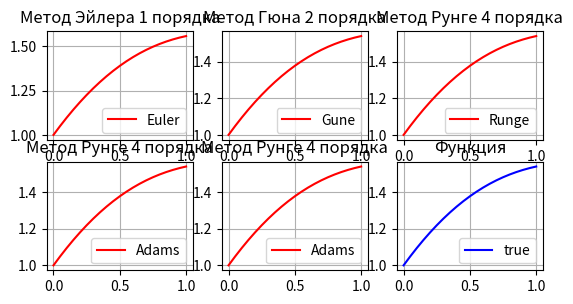
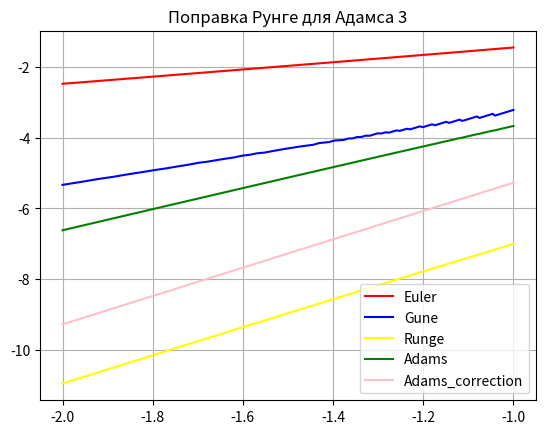

Here is the Python script that generated these plots, in order:
import numpy as np
import matplotlib.pyplot as plt

def u0(x):
    return x + np.cos(x)

def F2(x, y1, y2):
    return x * np.sin(x) - np.cos(x) * y2 - np.sin(x) * y1

def F(x, y1, y2):
    F_y1 = y2
    F_y2 = x * np.sin(x) - np.cos(x) * y2 - np.sin(x) * y1
    return [F_y1,F_y2]

def Euler(xn, y_y1, y_y2, h):
    for i in range(0,len(xn)-1):
        y_y1[i+1] = y_y1[i]+h*y_y2[i]
        y_y2[i+1] = y_y2[i] + h*F2(xn[i],y_y1[i], y_y2[i])
    return y_y1



def Gune(xn, y_y1, y_y2, h):
    for i in range(len(xn)-1):
        predictor_y1 = y_y1[i]+h*y_y2[i]
        predictor_y2 = y_y2[i] + h * F2(xn[i],y_y1[i], y_y2[i])
        y_y2[i + 1] = y_y2[i] + (h / 2) * (F2(xn[i], y_y1[i], y_y2[i]) + F2(xn[i + 1], predictor_y1, predictor_y2))
        y_y1[i+1]= y_y1[i]+(h/2)*(y_y2[i]+predictor_y2)

    return y_y1

def Runge(xn, y_y1, y_y2, h):
    y = [[0]*len(xn) for i in range(2)]
    y[0][0] = y_y1
    y[1][0] = y_y2
    for i in range(0, len(xn)-1):
        x = xn[i]
        k1 = F(x,y[0][i], y[1][i])
        k2 = F(x + h/2,y[0][i]+h/2*k1[0],y[1][i]+h/2*k1[1])
        k3 = F(x + h/2, y[0][i]+h/2*k2[0],y[1][i]+h/2*k2[1])
        k4 = F(x + h, y[0][i]+h*k3[0],y[1][i]+h*k3[1])
        y[0][i+1] = y[0][i] + (h / 6) * (k1[0] + 2*k2[0] + 2*k3[0] + k4[0])
        y[1][i+1] = y[1][i] + (h / 6) * (k1[1] + 2 * k2[1] + 2 * k3[1] + k4[1])
    return y

def Adams(xn, y_y1, y_y2, h):
    y = [[0]*len(xn) for i in range(2)]
    z =  Runge([xn[0],xn[1], xn[2]], 1, 1, h)
    for j in range(3):
        y[0][j]= z[0][j]
        y[1][j] = z[1][j]
    for i in range(3, len(xn)):
        k3 = F(xn[i-3],y[0][i-3], y[1][i-3])
        k2 = F(xn[i-2],y[0][i-2], y[1][i-2])
        k1 = F(xn[i-1],y[0][i-1], y[1][i-1])
        y[0][i] = y[0][i-1] + h * ((23/12) * k1[0] - (16/12) * k2[0] + (5/12) * k3[0])
        y[1][i] = y[1][i-1] + h * ((23 / 12) * k1[1] - (16 / 12) * k2[1] + (5 / 12) * k3[1])
    return y

def adams_corr_Runge(a,b, y_y1, y_y2, h):
    xn_1 = np.arange(a, b + h, h)
    xn_2 = np.arange(a, b + h, h/2)
    corr = [[0] * len(xn_1) for i in range(2)]
    p = 3

    adams_i = Adams(xn_1, y_y1, y_y2, h)
    adams_i2 = Adams(xn_2, y_y1, y_y2, h/2)
    for i in range(len(xn_1)):
        corr[0][i] = adams_i2[0][2*i] + (adams_i2[0][2*i] - adams_i[0][i]) / (2**p - 1)
        corr[1][i] = adams_i2[1][i] + (adams_i2[1][2*i] - adams_i[1][i]) / (2**p - 1)
    y_true = [u0(x) for x in xn]
    return corr[0]


h=0.05
a = 0
b = 1
xn = np.arange(a, b + h, h)
length = len(xn)
y_y1= np.zeros(length)
y_y1[0] = 1
y_y2= np.zeros(length)
y_y2[0] = 1
# y_y2[0] = 0
xn_ = np.arange(a, b + h, h)
y_y1_= np.zeros(length)
y_y2_ = np.zeros(length)
y_y1_[0] = 1
y_y2_[0] = 1
y_Euler = Euler(xn, y_y1, y_y2,h)
y_Runge__ = Runge(xn, 1, 1, h)
y_Runge = y_Runge__[0]
y_Gune = Gune(xn_, y_y1_, y_y2_,h)
y_Adams___ = Adams(xn_, 1, 1,h)
y_Adams = y_Adams___[0]
y_cor =adams_corr_Runge(a,b, 1, 1,h)
y_true = [u0(x) for x in xn]
error_Euler = abs(y_true[-1] -y_Euler[-1])
print( y_true, "\n", y_Euler, "\n", error_Euler)


plt.figure(1)
plt.subplot(3,3,1)
plt.plot(xn, y_Euler, color='red', label='Euler')
plt.title('Метод Эйлера 1 порядка')
plt.grid(True)
plt.legend()
plt.subplot(3,3,2)
plt.plot(xn, y_Gune, color='red', label='Gune')
plt.title('Метод Гюна 2 порядка')
plt.grid(True)
plt.legend()

plt.subplot(3,3,3)
plt.plot(xn, y_Runge, color='red', label='Runge')
plt.title('Метод Рунге 4 порядка')
plt.grid(True)
plt.legend()

plt.subplot(3,3,4)
plt.plot(xn, y_Adams, color='red', label='Adams')
plt.title('Метод Рунге 4 порядка')
plt.grid(True)
plt.legend()

plt.subplot(3,3,5)
plt.plot(xn, y_cor, color='red', label='Adams')
plt.title('Метод Рунге 4 порядка')
plt.grid(True)
plt.legend()

plt.subplot(3,3,6)
plt.title('Функция')
plt.plot(xn, y_true, color='blue', label='true')
plt.grid(True)
plt.legend()

hmin = 0.01
hmax = 0.1
hstep = 0.001
hrange = np.arange(hmin, hmax, hstep)
error_Euler = np.zeros(len(hrange))
error_Gune = np.zeros(len(hrange))
error_Runge = np.zeros(len(hrange))
error_Adams = np.zeros(len(hrange))
error_cor_Adams = np.zeros(len(hrange))
for i in range(len(hrange)):
    h = hrange[i]
    xn__ = np.arange(a, b + h, h)
    y_y1 = np.zeros(len(xn__))
    y_y1[0] = 1
    y_y2 = np.zeros(len(xn__))
    y_y2[0] = 1
    # y_y2[0] = 0
    y_y1_ = np.zeros(len(xn__))
    y_y2_ = np.zeros(len(xn__))
    y_y1_[0] = 1
    y_y2_[0] = 1
    y_Euler_ = Euler(xn__, y_y1, y_y2, h)
    y_Gune_ = Gune(xn__, y_y1_, y_y2_, h)
    y_Adams_____ = Adams(xn__, 1, 1, h)
    y_Adams_= y_Adams_____[0]
    y_Runge___ = Runge(xn__, 1, 1, h)
    y_Runge_ = y_Runge___[0]
    y_cor_Adams_ = adams_corr_Runge(a,b, 1, 1, h)
    y_true = [u0(x) for x in xn__]
    # error_Euler[i] = abs(y_true[-1] - y_Euler[-1])
    error_Euler[i] = np.max([np.abs(y_true[j] - y_Euler_[j]) for j in range(len(xn__))])
    error_Gune[i] = np.max([np.abs(y_true[j] - y_Gune_[j]) for j in range(len(xn__))])
    error_Runge[i] = np.max([np.abs(y_true[j] - y_Runge_[j]) for j in range(len(xn__))])
    error_Adams[i] = np.max([np.abs(y_true[j] - y_Adams_[j]) for j in range(len(xn__))])
    error_cor_Adams[i] = np.max([np.abs(y_true[j] - y_cor_Adams_[j]) for j in range(len(xn__))])
    xx =0
error_Euler = [np.log10(elem) for elem in error_Euler]
error_Gune = [np.log10(elem) for elem in error_Gune]
error_Runge = [np.log10(elem) for elem in error_Runge]
error_Adams = [np.log10(elem) for elem in error_Adams]
error_cor_Adams = [np.log10(elem) for elem in error_cor_Adams]
hrange = [np.log10(elem) for elem in hrange]

plt.figure(2)
plt.plot(hrange, error_Euler, color='red', label='Euler')
plt.title('Метод Эйлера 1 порядка ошибка')
plt.plot(hrange, error_Gune, color='blue', label='Gune')
plt.title('Метод Гюна 2 порядка ошибка')
plt.plot(hrange, error_Runge, color='yellow', label='Runge')
plt.title('Метод Рунге 4 порядка ошибка')
plt.plot(hrange, error_Adams, color='green', label='Adams')
plt.title('Метод Рунге 4 порядка ошибка')
plt.plot(hrange, error_cor_Adams, color='pink', label='Adams_correction')
plt.title('Поправка Рунге для Адамса 3')
plt.grid(True)
plt.legend()

plt.show()